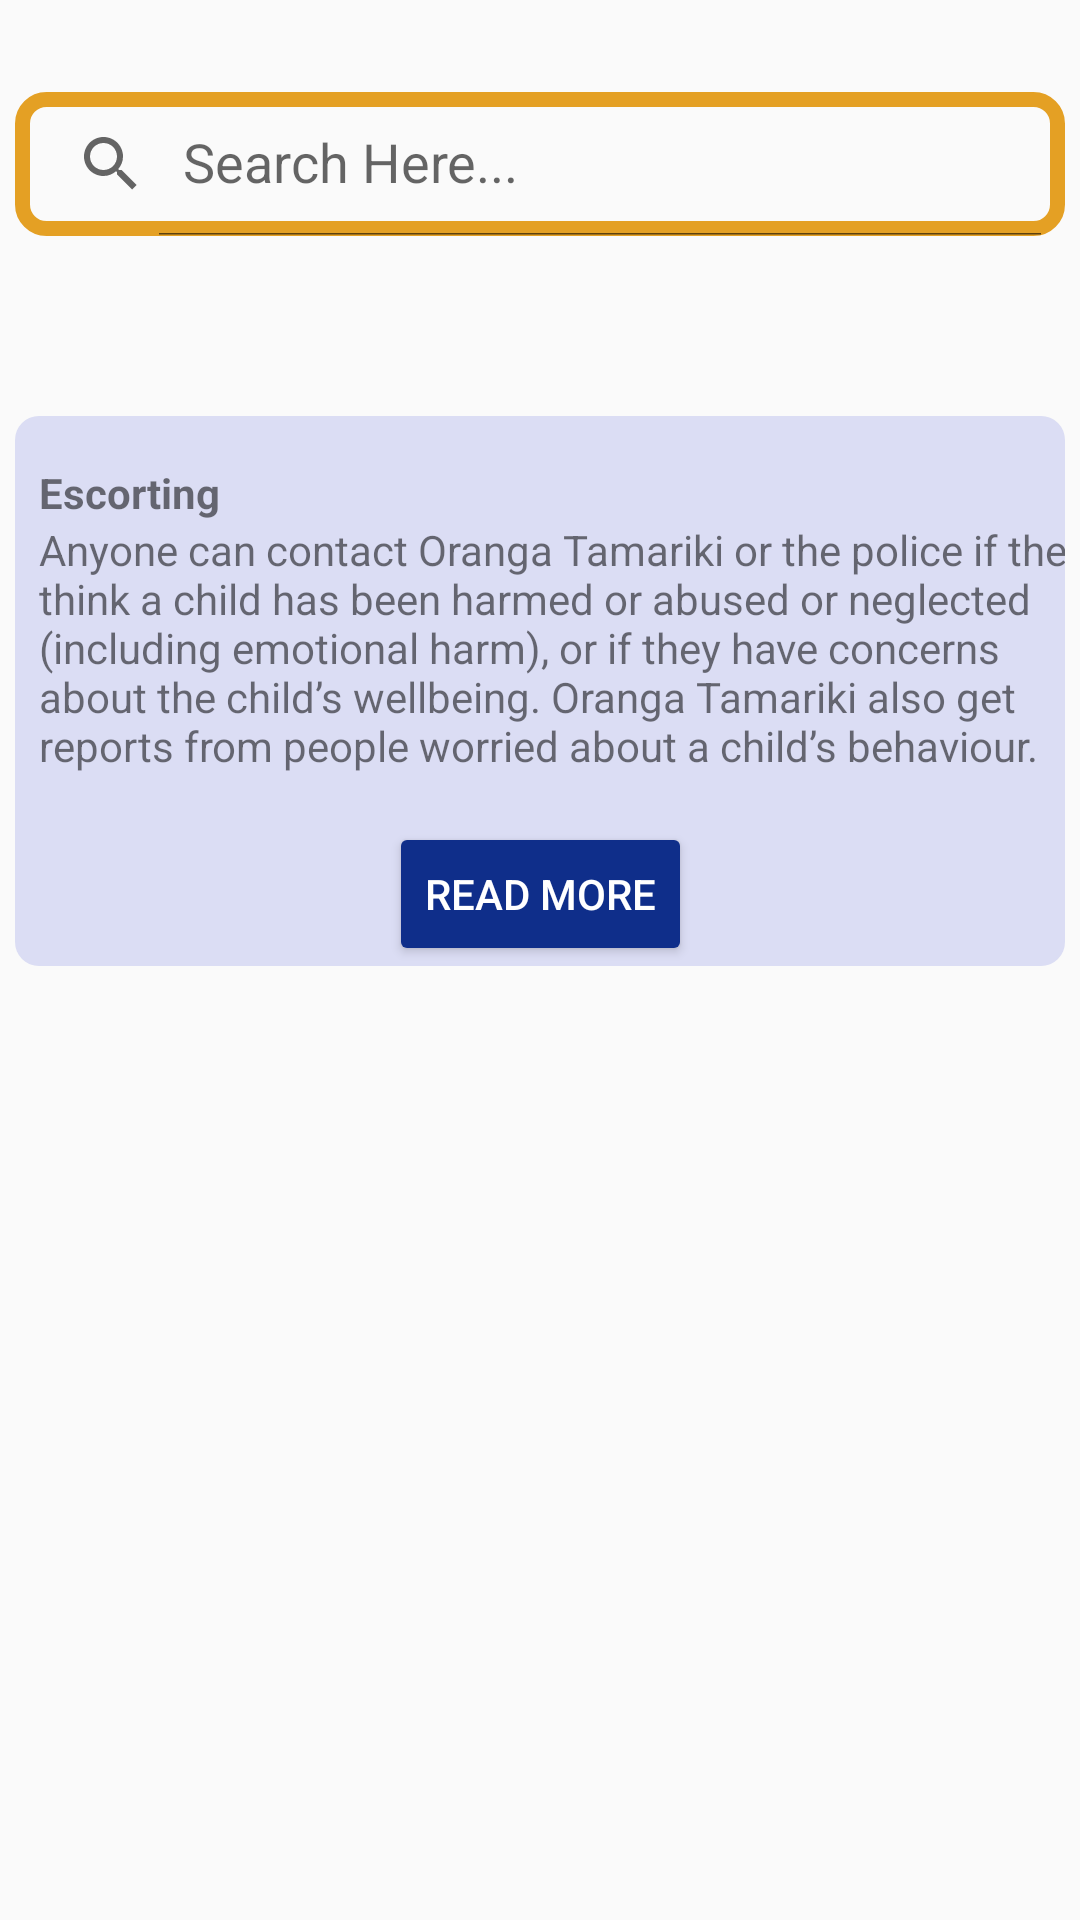

The Android layout XML behind this screen, and the referenced resources:
<!-- AndroidManifest.xml: application theme Theme.KoruCare -->
<!-- res/layout/fragment_search.xml -->
<?xml version="1.0" encoding="utf-8"?>
<androidx.constraintlayout.widget.ConstraintLayout xmlns:android="http://schemas.android.com/apk/res/android"
    xmlns:app="http://schemas.android.com/apk/res-auto"
    xmlns:tools="http://schemas.android.com/tools"
    android:layout_width="match_parent"
    android:layout_height="match_parent">

    <androidx.appcompat.widget.SearchView
        android:id="@+id/searchView"
        android:layout_width="350dp"
        android:layout_height="wrap_content"
        android:background="@drawable/search_view_bg"
        app:iconifiedByDefault="false"
        app:layout_constraintBottom_toBottomOf="parent"
        app:layout_constraintEnd_toEndOf="parent"
        app:layout_constraintHorizontal_bias="0.5"
        app:layout_constraintStart_toStartOf="parent"
        app:layout_constraintTop_toTopOf="parent"
        app:layout_constraintVertical_bias="0.052"
        app:queryHint="Search Here..." />

    <ScrollView
        android:layout_width="350dp"
        android:layout_height="0dp"
        android:layout_marginTop="20dp"
        app:layout_constraintBottom_toBottomOf="parent"
        app:layout_constraintEnd_toEndOf="parent"
        app:layout_constraintHorizontal_bias="0.5"
        app:layout_constraintStart_toStartOf="parent"
        app:layout_constraintTop_toBottomOf="@+id/searchView"
        app:layout_constraintVertical_bias="1.0">














        <androidx.constraintlayout.widget.ConstraintLayout
            android:id="@+id/constraintLayout2"
            android:layout_width="match_parent"
            android:layout_height="wrap_content"
            android:layout_marginTop="40dp"
            android:background="@drawable/rounded_corners_p"
            app:layout_constraintEnd_toEndOf="parent"
            app:layout_constraintStart_toStartOf="parent"
            app:layout_constraintTop_toBottomOf="@+id/constraintLayout">
            
            <TextView
                android:id="@+id/textView3"
                android:layout_width="0dp"
                android:layout_height="wrap_content"
                android:layout_marginStart="8dp"
                android:layout_marginTop="16dp"
                android:layout_marginEnd="8dp"
                android:text="Escorting"
                android:textStyle="bold"
                app:layout_constraintEnd_toEndOf="parent"
                app:layout_constraintStart_toStartOf="parent"
                app:layout_constraintTop_toTopOf="parent" />

            <TextView
                android:id="@+id/textView6"
                android:layout_width="0dp"
                android:layout_height="wrap_content"
                android:text="Anyone can contact Oranga Tamariki or the police if they think a child has been harmed or abused or neglected (including emotional harm), or if they have concerns about the child’s wellbeing. Oranga Tamariki also get reports from people worried about a child’s behaviour."
                app:layout_constraintStart_toStartOf="@+id/textView3"
                app:layout_constraintTop_toBottomOf="@+id/textView3" />

            <Button
                style="@style/BlueButtonStyle"
                android:layout_width="wrap_content"
                android:layout_height="wrap_content"
                android:layout_marginTop="16dp"
                android:text="@string/read_more"
                app:layout_constraintBottom_toBottomOf="parent"
                app:layout_constraintEnd_toEndOf="parent"
                app:layout_constraintStart_toStartOf="parent"
                app:layout_constraintTop_toBottomOf="@+id/textView6" />

        </androidx.constraintlayout.widget.ConstraintLayout>


    </ScrollView>


</androidx.constraintlayout.widget.ConstraintLayout>
<!-- res/layout/item_searched_articles.xml (included above) -->
<?xml version="1.0" encoding="utf-8"?>
<androidx.cardview.widget.CardView xmlns:android="http://schemas.android.com/apk/res/android"
    xmlns:tools="http://schemas.android.com/tools"
    android:layout_width="match_parent"
    android:layout_height="wrap_content"
    android:layout_margin="4dp">

    <RelativeLayout
        android:layout_width="match_parent"
        android:layout_height="match_parent"
        android:layout_marginTop="8dp"
        android:padding="8dp">

        <TextView
            android:id="@+id/text_view1"
            android:layout_width="wrap_content"
            android:layout_height="wrap_content"
            android:text="Line 1 Header"
            android:textColor="@android:color/black"
            android:textSize="18sp"
            android:textStyle="bold" />

        <TextView
            android:id="@+id/text_view2"
            android:layout_width="wrap_content"
            android:layout_height="wrap_content"
            android:layout_below="@id/text_view1"
            android:text="ABCDEFGHI" />

    </RelativeLayout>

</androidx.cardview.widget.CardView>
<!-- resources referenced by this layout -->
<resources>
  <!-- drawable rounded_corners_p (drawable) -->
  <shape xmlns:android="http://schemas.android.com/apk/res/android">
      <solid android:color="@color/lavender_blue"/>
      <corners android:radius="8dp"/>
  </shape>
  <!-- drawable search_view_bg (drawable) -->
  <?xml version="1.0" encoding="utf-8"?>
  <shape xmlns:android="http://schemas.android.com/apk/res/android">
      <corners android:radius="8dp" />
      <stroke android:color="@color/purple_200" android:width="5dp" />
  </shape>
  <string name="read_more">Read More</string>
  <style name="BlueButtonStyle" parent="Widget.AppCompat.Button">
          <item name="android:backgroundTint">@color/blue_button</item>
          <item name="android:textColor">@android:color/white</item>
      </style>
  <style name="Theme.KoruCare" parent="Theme.AppCompat.Light.NoActionBar">
          
          <item name="colorPrimary">@color/purple_500</item>
          <item name="colorPrimaryVariant">@color/purple_700</item>
          <item name="colorOnPrimary">@color/white</item>
          
          <item name="colorSecondary">@color/teal_200</item>
          <item name="colorSecondaryVariant">@color/teal_700</item>
          <item name="colorOnSecondary">@color/black</item>
          
          <item name="android:statusBarColor">?attr/colorPrimaryVariant</item>
          
      </style>
  <color name="lavender_blue">#DBDDF4</color>
  <color name="purple_200">#E4A024</color>
  <color name="blue_button">#0F2E8A</color>
  <color name="purple_500">#E4A024</color>
  <color name="purple_700">#E4A024</color>
  <color name="white">#FFFFFFFF</color>
  <color name="teal_200">#004B8D</color>
  <color name="teal_700">#004B8D</color>
  <color name="black">#FF000000</color>
</resources>
